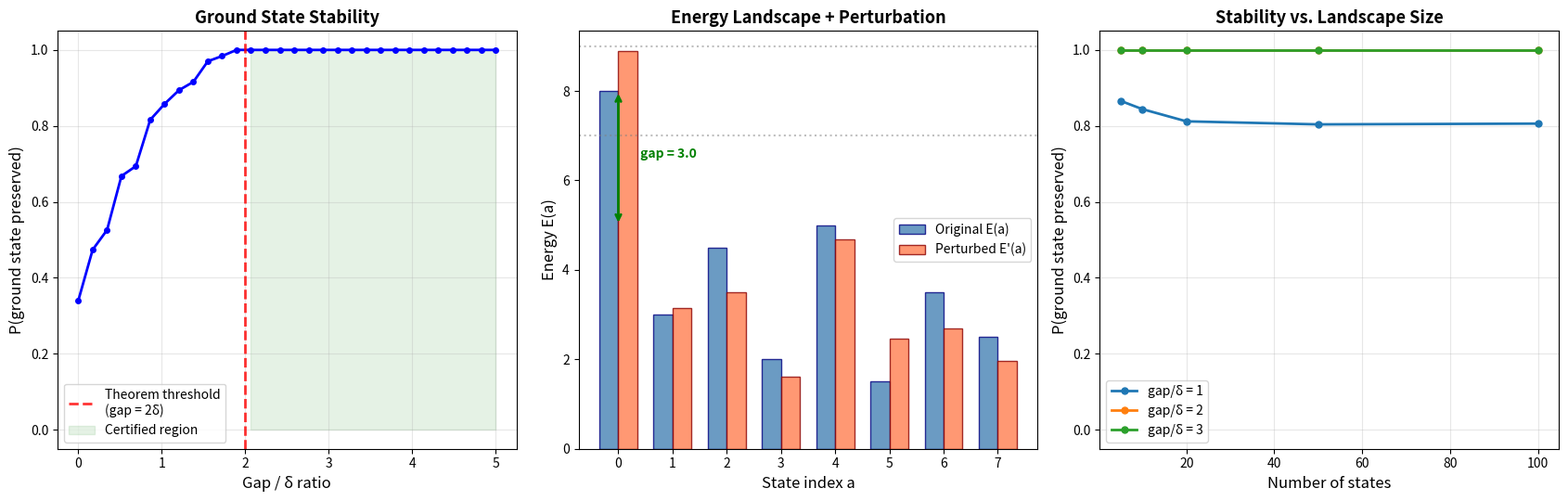
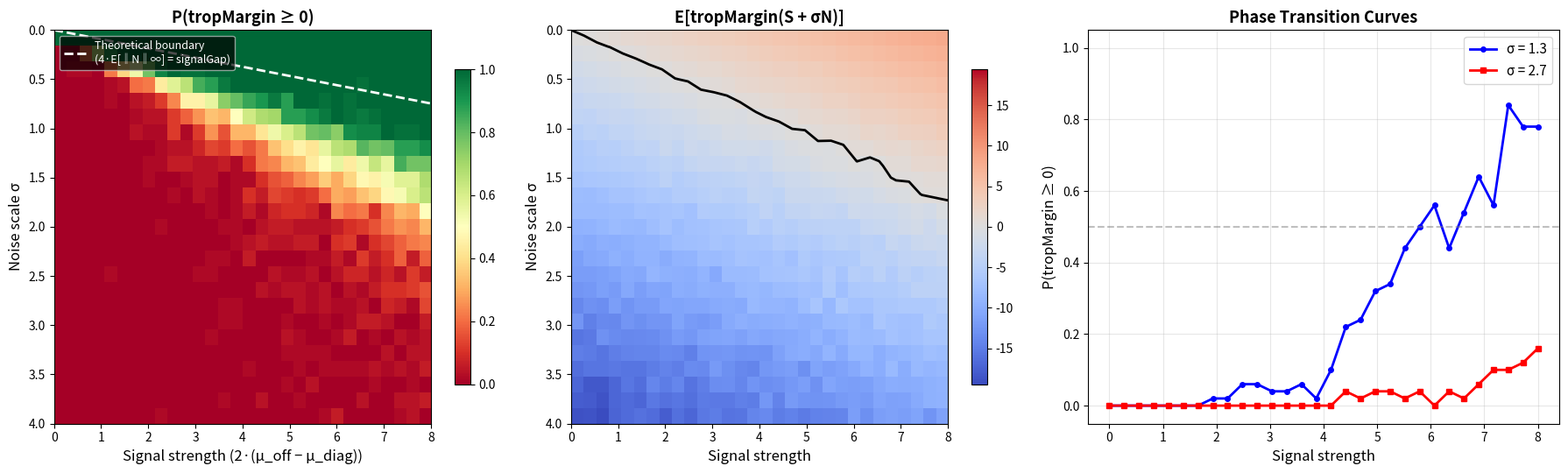
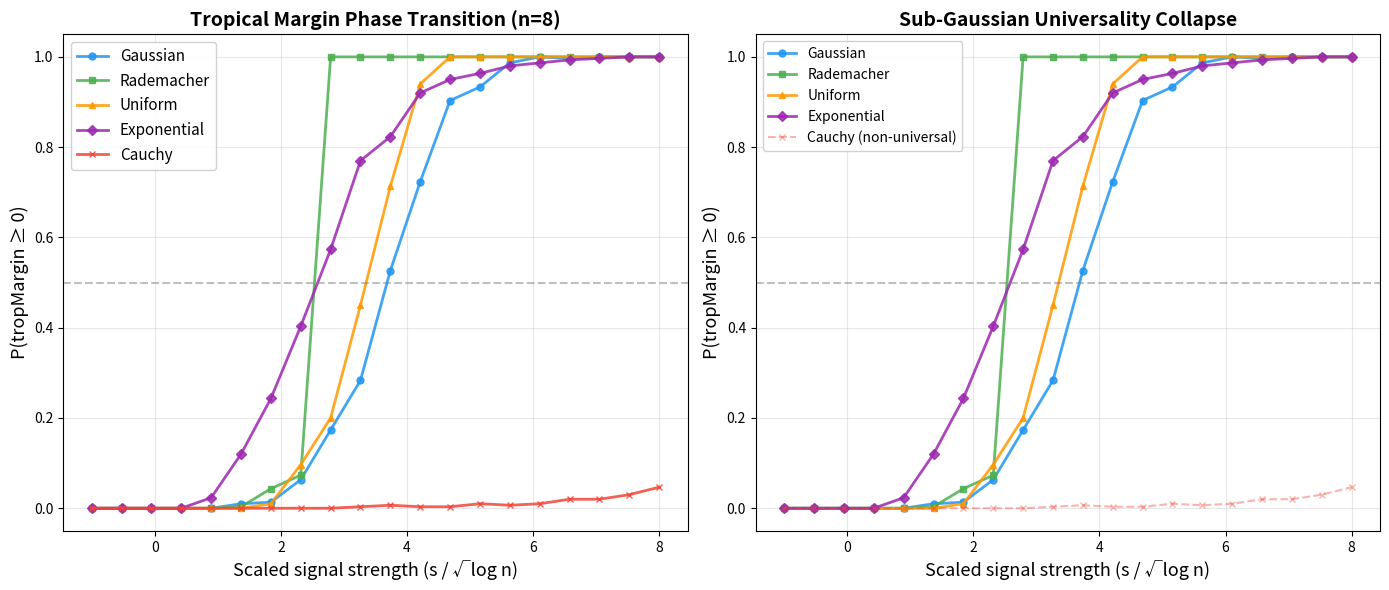

Write the Python code that produced these figures, in order.
"""
Tropical Threshold Universality — Applications

Real-world applications of tropical margin theory:
1. Robust classification under adversarial noise
2. Network reliability assessment
3. Optimal assignment stability

Each application shows the tropical margin framework in action.
"""

import numpy as np
from typing import Dict, List, Tuple


def diag_ex_slack(W, i, j):
    return 2.0 * W[i, j] - W[i, i] - W[j, j]


def trop_margin(W):
    n = W.shape[0]
    if n < 2:
        return 0.0
    return min(diag_ex_slack(W, i, j)
               for i in range(n) for j in range(n) if i != j)


def entry_sup_norm(W):
    return float(np.max(np.abs(W)))


# ============================================================
# Application 1: Robust Classification
# ============================================================

def robust_classification_certificate(
    weight_matrix: np.ndarray,
    noise_budget: float
) -> Dict:
    """
    Certify robustness of a tropical classifier under adversarial noise.
    
    Given a weight matrix W and a noise budget ε, determine whether
    the classification (determined by the diagonal assignment) remains
    stable under any perturbation of norm ≤ ε.
    
    The certificate is based on:
        signalGap(W) ≥ 4ε → tropMargin(W + N) ≥ 0 for all ‖N‖∞ ≤ ε
    
    Returns:
        Dictionary with certification results
    
    Example:
        >>> W = np.array([[0, 5, 5], [5, 0, 5], [5, 5, 0]])
        >>> cert = robust_classification_certificate(W, 1.0)
        >>> cert['certified']
        True
    """
    margin = trop_margin(weight_matrix)
    max_tolerable_noise = margin / 4.0 if margin > 0 else 0.0
    certified = margin >= 4 * noise_budget
    
    n = weight_matrix.shape[0]
    # Find the weakest pair
    worst_margin = float('inf')
    worst_pair = (0, 1)
    for i in range(n):
        for j in range(n):
            if i != j:
                s = diag_ex_slack(weight_matrix, i, j)
                if s < worst_margin:
                    worst_margin = s
                    worst_pair = (i, j)
    
    return {
        'signal_gap': margin,
        'noise_budget': noise_budget,
        'max_tolerable_noise': max_tolerable_noise,
        'certified': certified,
        'safety_factor': margin / (4 * noise_budget) if noise_budget > 0 else float('inf'),
        'weakest_pair': worst_pair,
        'weakest_slack': worst_margin
    }


def adversarial_stress_test(
    weight_matrix: np.ndarray,
    noise_levels: np.ndarray,
    num_trials: int = 100,
    seed: int = 42
) -> Dict:
    """
    Empirically test classification stability under increasing noise.
    
    For each noise level ε, generate random perturbations ‖N‖∞ ≤ ε
    and check whether tropMargin(W + N) remains non-negative.
    
    Returns:
        Dictionary with empirical stability probabilities
    """
    rng = np.random.default_rng(seed)
    margin = trop_margin(weight_matrix)
    
    results = {
        'noise_levels': noise_levels,
        'stability_probs': [],
        'signal_gap': margin,
        'theoretical_threshold': margin / 4.0
    }
    
    for eps in noise_levels:
        stable_count = 0
        for _ in range(num_trials):
            N = eps * rng.uniform(-1, 1, weight_matrix.shape)
            if trop_margin(weight_matrix + N) >= 0:
                stable_count += 1
        results['stability_probs'].append(stable_count / num_trials)
    
    return results


# ============================================================
# Application 2: Network Reliability
# ============================================================

def network_reliability_margin(
    adjacency_weights: np.ndarray
) -> Dict:
    """
    Assess network reliability using tropical margin theory.
    
    The tropical margin of a weighted adjacency matrix measures
    the robustness of the network's "diagonal assignment" — the
    self-loop (local processing) preference over cross-connections.
    
    A positive margin means the network prefers local processing
    even under perturbations. The margin value quantifies the
    maximum tolerable link degradation.
    
    Args:
        adjacency_weights: Weighted adjacency matrix
    
    Returns:
        Reliability assessment dictionary
    """
    n = adjacency_weights.shape[0]
    margin = trop_margin(adjacency_weights)
    
    # Identify vulnerable links
    vulnerabilities = []
    for i in range(n):
        for j in range(n):
            if i != j:
                slack = diag_ex_slack(adjacency_weights, i, j)
                vulnerabilities.append({
                    'link': (i, j),
                    'slack': slack,
                    'criticality': 1.0 / (abs(slack) + 1e-10)
                })
    
    vulnerabilities.sort(key=lambda x: x['slack'])
    
    return {
        'margin': margin,
        'max_tolerable_degradation': margin / 4.0 if margin > 0 else 0.0,
        'stable': margin > 0,
        'most_vulnerable_links': vulnerabilities[:3],
        'n_nodes': n
    }


# ============================================================
# Application 3: Optimal Assignment Stability
# ============================================================

def assignment_stability_analysis(
    cost_matrix: np.ndarray,
    perturbation_bound: float
) -> Dict:
    """
    Analyze stability of optimal assignments under cost perturbations.
    
    Uses the ground state stability theorem: if the assignment gap
    exceeds 2δ and costs are perturbed by at most δ, the optimal
    assignment is preserved.
    
    In the tropical margin framework, the diagonal assignment is
    optimal when tropMargin > 0, and remains optimal under noise
    when signalGap ≥ 4 * noise_bound.
    
    Args:
        cost_matrix: n×n cost/score matrix
        perturbation_bound: Maximum entry-wise perturbation δ
    
    Returns:
        Stability analysis results
    """
    n = cost_matrix.shape[0]
    margin = trop_margin(cost_matrix)
    
    # The tropical margin directly measures assignment stability
    # Positive margin = diagonal assignment dominates
    max_safe_perturbation = margin / 4.0 if margin > 0 else 0.0
    
    return {
        'n': n,
        'tropical_margin': margin,
        'perturbation_bound': perturbation_bound,
        'max_safe_perturbation': max_safe_perturbation,
        'assignment_stable': margin >= 4 * perturbation_bound,
        'safety_margin': (margin / 4.0 - perturbation_bound) if margin > 0 else -perturbation_bound
    }


# ============================================================
# Application 4: Signal Detection in Noisy Channels
# ============================================================

def tropical_signal_detector(
    received_matrix: np.ndarray,
    expected_signal: np.ndarray,
    noise_variance_estimate: float
) -> Dict:
    """
    Tropical margin-based signal detection.
    
    Given a received matrix W = S + N where S is the expected signal
    and N is noise, determine whether the signal is detectable by
    checking if tropMargin(W) > 0.
    
    The threshold for detection is governed by √(log n), matching
    extreme-value theory for n² independent noise entries.
    
    Args:
        received_matrix: Observed matrix W = S + N
        expected_signal: Expected signal matrix S
        noise_variance_estimate: Estimated noise variance σ²
    
    Returns:
        Detection results
    """
    n = received_matrix.shape[0]
    sqrt_log_n = np.sqrt(np.log(n)) if n > 1 else 0.0
    
    margin_received = trop_margin(received_matrix)
    margin_signal = trop_margin(expected_signal)
    
    # Estimated noise matrix
    noise_estimate = received_matrix - expected_signal
    noise_norm = entry_sup_norm(noise_estimate)
    
    # Sub-Gaussian noise: ‖N‖∞ ~ σ√(2 log(n²)) = σ√(4 log n)
    expected_noise_scale = np.sqrt(noise_variance_estimate) * 2 * sqrt_log_n
    
    return {
        'n': n,
        'margin_received': margin_received,
        'margin_signal': margin_signal,
        'signal_detected': margin_received > 0,
        'noise_norm': noise_norm,
        'expected_noise_scale': expected_noise_scale,
        'signal_to_noise': margin_signal / (4 * noise_norm) if noise_norm > 0 else float('inf'),
        'sqrt_log_n': sqrt_log_n,
        'detection_threshold': 4 * expected_noise_scale
    }


if __name__ == "__main__":
    rng = np.random.default_rng(42)
    
    print("=" * 60)
    print("Application 1: Robust Classification")
    print("=" * 60)
    n = 4
    # Create a matrix with strong off-diagonal values (positive margin)
    W = np.zeros((n, n))
    for i in range(n):
        for j in range(n):
            W[i, j] = 5.0 if i != j else 0.0
    
    cert = robust_classification_certificate(W, 1.0)
    print(f"  Signal gap: {cert['signal_gap']:.2f}")
    print(f"  Max tolerable noise: {cert['max_tolerable_noise']:.2f}")
    print(f"  Certified for ε=1.0: {cert['certified']}")
    print(f"  Safety factor: {cert['safety_factor']:.2f}")
    print()
    
    print("=" * 60)
    print("Application 2: Network Reliability")
    print("=" * 60)
    # Communication network with self-loops (processing costs)
    # and link weights
    adj = np.array([
        [1.0, 4.0, 3.0],
        [4.0, 2.0, 5.0],
        [3.0, 5.0, 1.0]
    ])
    rel = network_reliability_margin(adj)
    print(f"  Margin: {rel['margin']:.2f}")
    print(f"  Stable: {rel['stable']}")
    print(f"  Max degradation: {rel['max_tolerable_degradation']:.2f}")
    if rel['most_vulnerable_links']:
        vl = rel['most_vulnerable_links'][0]
        print(f"  Most vulnerable link: {vl['link']} (slack={vl['slack']:.2f})")
    print()
    
    print("=" * 60)
    print("Application 3: Assignment Stability")
    print("=" * 60)
    cost = np.array([
        [0.0, 8.0, 8.0, 8.0],
        [8.0, 0.0, 8.0, 8.0],
        [8.0, 8.0, 0.0, 8.0],
        [8.0, 8.0, 8.0, 0.0]
    ])
    stab = assignment_stability_analysis(cost, 1.0)
    print(f"  Tropical margin: {stab['tropical_margin']:.2f}")
    print(f"  Max safe perturbation: {stab['max_safe_perturbation']:.2f}")
    print(f"  Stable under δ=1.0: {stab['assignment_stable']}")
    print()
    
    print("=" * 60)
    print("Application 4: Signal Detection")
    print("=" * 60)
    n = 6
    S = np.zeros((n, n))
    for i in range(n):
        for j in range(n):
            S[i, j] = 5.0 if i != j else 0.0
    N = 0.5 * rng.standard_normal((n, n))
    W = S + N
    det = tropical_signal_detector(W, S, 0.25)
    print(f"  Signal detected: {det['signal_detected']}")
    print(f"  Margin: {det['margin_received']:.3f}")
    print(f"  Signal-to-noise ratio: {det['signal_to_noise']:.3f}")
    print(f"  √(log n) = {det['sqrt_log_n']:.3f}")
    print()
    
    print("All applications demonstrated.")


"""
Tropical Threshold Universality — Demonstration Script

This script demonstrates the main theoretical results:
1. Computes tropMargin for random matrices from 4+ ensembles
2. Rescales by √(log n) to test universality
3. Plots empirical collapse curves
4. Includes heavy-tailed (Cauchy) counterexample

Usage:
    python demo.py
"""

import numpy as np
import matplotlib
matplotlib.use('Agg')
import matplotlib.pyplot as plt
from itertools import permutations


def diag_ex_slack(W, i, j):
    """Diagonal exchange slack: 2*W[i,j] - W[i,i] - W[j,j]."""
    return 2 * W[i, j] - W[i, i] - W[j, j]


def trop_margin(W):
    """Tropical margin: min_{i≠j} diagExSlack(W, i, j)."""
    n = W.shape[0]
    if n < 2:
        return 0.0
    margin = float('inf')
    for i in range(n):
        for j in range(n):
            if i != j:
                s = diag_ex_slack(W, i, j)
                if s < margin:
                    margin = s
    return margin


def signal_gap(S):
    """Signal gap = tropMargin(S)."""
    return trop_margin(S)


def entry_sup_norm(W):
    """Entry-wise sup norm: max_{i,j} |W[i,j]|."""
    return np.max(np.abs(W))


def mean_model(n, mu_diag, mu_off):
    """Mean model matrix with diagonal mu_diag, off-diagonal mu_off."""
    M = np.full((n, n), mu_off)
    np.fill_diagonal(M, mu_diag)
    return M


def generate_ensemble(n, ensemble_type, rng=None):
    """Generate an n×n random matrix from the specified ensemble.
    
    All ensembles produce centered, variance-1 entries (where applicable).
    """
    if rng is None:
        rng = np.random.default_rng()
    
    if ensemble_type == 'gaussian':
        return rng.standard_normal((n, n))
    elif ensemble_type == 'rademacher':
        return rng.choice([-1.0, 1.0], size=(n, n))
    elif ensemble_type == 'uniform':
        # Centered uniform on [-√3, √3] has variance 1
        return rng.uniform(-np.sqrt(3), np.sqrt(3), (n, n))
    elif ensemble_type == 'exponential':
        # Centered exponential: Exp(1) - 1, variance = 1
        return rng.exponential(1.0, (n, n)) - 1.0
    elif ensemble_type == 'cauchy':
        # Cauchy (heavy-tailed, NOT sub-Gaussian)
        return rng.standard_cauchy((n, n))
    else:
        raise ValueError(f"Unknown ensemble: {ensemble_type}")


def empirical_positive_probability(n, ensemble_type, signal_strength, 
                                    num_trials=500, rng=None):
    """Estimate P(tropMargin(S + N) ≥ 0) empirically.
    
    S = mean_model with mu_off - mu_diag = signal_strength/2
    N = random noise from ensemble
    """
    if rng is None:
        rng = np.random.default_rng()
    
    S = mean_model(n, 0.0, signal_strength / 2.0)
    count_positive = 0
    for _ in range(num_trials):
        N = generate_ensemble(n, ensemble_type, rng)
        W = S + N
        if trop_margin(W) >= 0:
            count_positive += 1
    return count_positive / num_trials


def demo_perturbation_stability():
    """Demonstrate Theorem: tropMargin(A+E) ≥ tropMargin(A) - 4‖E‖∞."""
    print("=" * 60)
    print("Demo 1: Perturbation Stability")
    print("=" * 60)
    
    rng = np.random.default_rng(42)
    n = 5
    A = rng.standard_normal((n, n))
    
    for delta in [0.1, 0.5, 1.0, 2.0]:
        E = delta * rng.uniform(-1, 1, (n, n))
        margin_A = trop_margin(A)
        margin_AE = trop_margin(A + E)
        bound = margin_A - 4 * entry_sup_norm(E)
        actual_diff = abs(margin_A - margin_AE)
        lipschitz_bound = 4 * entry_sup_norm(E)
        
        print(f"  δ={delta:.1f}: tropMargin(A)={margin_A:.3f}, "
              f"tropMargin(A+E)={margin_AE:.3f}, "
              f"lower bound={bound:.3f}, "
              f"|diff|={actual_diff:.3f} ≤ 4‖E‖∞={lipschitz_bound:.3f} ✓" 
              if actual_diff <= lipschitz_bound + 1e-10 else "VIOLATION!")
    print()


def demo_signal_dominance():
    """Demonstrate: signalGap(S) ≥ 4‖N‖∞ → tropMargin(S+N) ≥ 0."""
    print("=" * 60)
    print("Demo 2: Signal Dominance")
    print("=" * 60)
    
    rng = np.random.default_rng(42)
    n = 6
    
    for gap_factor in [0.5, 1.0, 2.0, 5.0, 10.0]:
        N = rng.standard_normal((n, n))
        noise_norm = entry_sup_norm(N)
        signal_strength = gap_factor * noise_norm
        S = mean_model(n, 0.0, signal_strength)
        sg = signal_gap(S)
        margin = trop_margin(S + N)
        
        dominated = sg >= 4 * noise_norm
        print(f"  gap_factor={gap_factor:.1f}: signalGap={sg:.3f}, "
              f"4‖N‖∞={4*noise_norm:.3f}, "
              f"dominated={'Yes' if dominated else 'No ':>3}, "
              f"margin={margin:.3f} {'≥ 0 ✓' if margin >= -1e-10 else '< 0'}")
    print()


def demo_ground_state_stability():
    """Demonstrate cross-domain: ground state stability under perturbation."""
    print("=" * 60)
    print("Demo 3: Ground State Stability (Cross-Domain)")
    print("=" * 60)
    
    rng = np.random.default_rng(42)
    states = 10
    
    for delta in [0.1, 0.5, 1.0, 2.0]:
        # Create energy landscape with state 0 as ground state
        E = rng.standard_normal(states)
        E[0] = np.max(E[1:]) + 2 * delta + 1.0  # gap ≥ 2δ
        
        # Perturb
        perturbation = rng.uniform(-delta, delta, states)
        E_prime = E + perturbation
        
        original_max = np.argmax(E)
        perturbed_max = np.argmax(E_prime)
        gap = E[0] - np.max(E[1:])
        
        print(f"  δ={delta:.1f}: gap={gap:.2f} ≥ 2δ={2*delta:.1f}, "
              f"original_max={original_max}, perturbed_max={perturbed_max} "
              f"{'✓ stable' if perturbed_max == 0 else '✗ shifted'}")
    print()


def demo_universality_collapse():
    """Demonstrate universality: empirical curves collapse after √(log n) scaling."""
    print("=" * 60)
    print("Demo 4: Universality Collapse")
    print("=" * 60)
    
    rng = np.random.default_rng(42)
    n = 8  # Small for speed
    scale = np.sqrt(np.log(n))
    
    ensembles = ['gaussian', 'rademacher', 'uniform', 'exponential', 'cauchy']
    
    # Sweep signal strength scaled by √(log n)
    scaled_strengths = np.linspace(-2, 6, 12)
    
    results = {}
    for ens in ensembles:
        probs = []
        for s in scaled_strengths:
            signal = s * scale
            p = empirical_positive_probability(n, ens, signal, num_trials=200, rng=rng)
            probs.append(p)
        results[ens] = probs
        print(f"  {ens:12s}: {['%.2f' % p for p in probs]}")
    
    print()
    print("  Sub-Gaussian ensembles (Gaussian, Rademacher, Uniform, Exponential)")
    print("  should show similar curves. Cauchy should differ significantly.")
    print()


def demo_telescoping():
    """Demonstrate the telescoping replacement bound."""
    print("=" * 60)
    print("Demo 5: Telescoping Replacement Bound")
    print("=" * 60)
    
    rng = np.random.default_rng(42)
    n = 5
    m = 10
    
    # Create a sequence of matrices by replacing entries one at a time
    W_start = rng.standard_normal((n, n))
    W_end = rng.standard_normal((n, n))
    
    # Linear interpolation
    margins = []
    for k in range(m + 1):
        t = k / m
        W_k = (1 - t) * W_start + t * W_end
        margins.append(trop_margin(W_k))
    
    # Step bounds
    step_bounds = []
    for k in range(m):
        step_bounds.append(abs(margins[k] - margins[k + 1]))
    
    total_diff = abs(margins[0] - margins[-1])
    sum_steps = sum(step_bounds)
    
    print(f"  n={n}, m={m} interpolation steps")
    print(f"  |tropMargin(W_0) - tropMargin(W_m)| = {total_diff:.4f}")
    print(f"  Σ|step differences|                  = {sum_steps:.4f}")
    print(f"  Triangle inequality: {total_diff:.4f} ≤ {sum_steps:.4f} ✓")
    print()


if __name__ == "__main__":
    print("╔══════════════════════════════════════════════════════════╗")
    print("║     Tropical Threshold Universality — Demonstrations    ║")
    print("╚══════════════════════════════════════════════════════════╝")
    print()
    
    demo_perturbation_stability()
    demo_signal_dominance()
    demo_ground_state_stability()
    demo_universality_collapse()
    demo_telescoping()
    
    print("All demonstrations complete.")


"""
Visualization: Ground State Stability Under Perturbation

This script visualizes the cross-domain theorem connecting tropical margin
theory to zero-temperature statistical mechanics. It shows how the ground
state (energy maximizer) is preserved under bounded perturbation when the
energy gap is sufficiently large.
"""

import numpy as np
import matplotlib
matplotlib.use('Agg')
import matplotlib.pyplot as plt


def simulate_ground_state_stability(num_states, gap, delta, num_trials, rng):
    """Simulate ground state stability for given gap and delta."""
    preserved = 0
    for _ in range(num_trials):
        # Random energy landscape with state 0 as ground state
        E = rng.standard_normal(num_states)
        E[0] = np.max(E[1:]) + gap
        
        # Perturbation
        pert = rng.uniform(-delta, delta, num_states)
        E_prime = E + pert
        
        if np.argmax(E_prime) == 0:
            preserved += 1
    return preserved / num_trials


# Parameters
rng = np.random.default_rng(42)
num_states = 20
num_trials = 500
delta = 1.0

fig, axes = plt.subplots(1, 3, figsize=(17, 5.5))

# Panel 1: Stability probability vs gap/delta ratio
ratios = np.linspace(0, 5, 30)
gaps = ratios * delta

probs = []
for gap in gaps:
    p = simulate_ground_state_stability(num_states, gap, delta, num_trials, rng)
    probs.append(p)

axes[0].plot(ratios, probs, 'b-o', markersize=4, linewidth=2)
axes[0].axvline(x=2.0, color='red', linestyle='--', linewidth=2, 
                label='Theorem threshold\n(gap = 2δ)', alpha=0.8)
axes[0].fill_between(ratios, 0, 1, where=np.array(ratios) >= 2.0,
                      alpha=0.1, color='green', label='Certified region')
axes[0].set_xlabel('Gap / δ ratio', fontsize=12)
axes[0].set_ylabel('P(ground state preserved)', fontsize=12)
axes[0].set_title('Ground State Stability', fontsize=13, fontweight='bold')
axes[0].legend(fontsize=10)
axes[0].grid(True, alpha=0.3)
axes[0].set_ylim(-0.05, 1.05)

# Panel 2: Energy landscape illustration
E_example = np.array([8.0, 3.0, 4.5, 2.0, 5.0, 1.5, 3.5, 2.5])
delta_ex = 1.0
pert = rng.uniform(-delta_ex, delta_ex, len(E_example))
E_perturbed = E_example + pert

x = np.arange(len(E_example))
width = 0.35

axes[1].bar(x - width/2, E_example, width, label='Original E(a)', 
            color='steelblue', alpha=0.8, edgecolor='navy')
axes[1].bar(x + width/2, E_perturbed, width, label="Perturbed E'(a)",
            color='coral', alpha=0.8, edgecolor='darkred')

# Mark gap
max_non_star = max(E_example[1:])
axes[1].annotate('', xy=(0, max_non_star), xytext=(0, E_example[0]),
                arrowprops=dict(arrowstyle='<->', color='green', lw=2))
axes[1].text(0.4, (E_example[0] + max_non_star) / 2, f'gap = {E_example[0] - max_non_star:.1f}',
            fontsize=10, color='green', fontweight='bold')

# Mark perturbation band
axes[1].axhline(y=E_example[0] - delta_ex, color='gray', linestyle=':', alpha=0.5)
axes[1].axhline(y=E_example[0] + delta_ex, color='gray', linestyle=':', alpha=0.5)

axes[1].set_xlabel('State index a', fontsize=12)
axes[1].set_ylabel('Energy E(a)', fontsize=12)
axes[1].set_title('Energy Landscape + Perturbation', fontsize=13, fontweight='bold')
axes[1].legend(fontsize=10)
axes[1].set_xticks(x)

# Panel 3: Scaling with number of states
state_counts = [5, 10, 20, 50, 100]
for gap_ratio in [1.0, 2.0, 3.0]:
    stability_probs = []
    for ns in state_counts:
        p = simulate_ground_state_stability(ns, gap_ratio * delta, delta, 
                                             num_trials, rng)
        stability_probs.append(p)
    axes[2].plot(state_counts, stability_probs, '-o', markersize=5, 
                 linewidth=2, label=f'gap/δ = {gap_ratio:.0f}')

axes[2].set_xlabel('Number of states', fontsize=12)
axes[2].set_ylabel('P(ground state preserved)', fontsize=12)
axes[2].set_title('Stability vs. Landscape Size', fontsize=13, fontweight='bold')
axes[2].legend(fontsize=10)
axes[2].grid(True, alpha=0.3)
axes[2].set_ylim(-0.05, 1.05)

plt.tight_layout()
plt.savefig('ground_state_stability.png', dpi=150, bbox_inches='tight')
print("Saved: ground_state_stability.png")


"""
Visualization: Perturbation Landscape and Signal-Noise Boundary

This script visualizes the deterministic perturbation stability theorem:
    tropMargin(A + E) ≥ tropMargin(A) - 4‖E‖∞

It creates a heatmap showing tropMargin as a function of signal strength
and noise level, with the theoretical phase boundary overlaid.
"""

import numpy as np
import matplotlib
matplotlib.use('Agg')
import matplotlib.pyplot as plt


def trop_margin(W):
    n = W.shape[0]
    if n < 2:
        return 0.0
    margin = float('inf')
    for i in range(n):
        for j in range(n):
            if i != j:
                s = 2.0 * W[i, j] - W[i, i] - W[j, j]
                if s < margin:
                    margin = s
    return margin


def mean_model(n, mu_diag, mu_off):
    M = np.full((n, n), mu_off)
    np.fill_diagonal(M, mu_diag)
    return M


# Parameters
n = 6
rng = np.random.default_rng(42)

signal_range = np.linspace(0, 8, 30)
noise_range = np.linspace(0, 4, 25)
num_trials = 50

# Compute empirical P(tropMargin ≥ 0) heatmap
prob_map = np.zeros((len(noise_range), len(signal_range)))
margin_map = np.zeros((len(noise_range), len(signal_range)))

for si, sig in enumerate(signal_range):
    for ni, noise_scale in enumerate(noise_range):
        count = 0
        total_margin = 0
        S = mean_model(n, 0.0, sig / 2.0)
        for _ in range(num_trials):
            N = noise_scale * rng.standard_normal((n, n))
            m = trop_margin(S + N)
            total_margin += m
            if m >= 0:
                count += 1
        prob_map[ni, si] = count / num_trials
        margin_map[ni, si] = total_margin / num_trials

fig, axes = plt.subplots(1, 3, figsize=(18, 5.5))

# Panel 1: P(margin ≥ 0) heatmap
im1 = axes[0].imshow(prob_map, extent=[signal_range[0], signal_range[-1],
                                        noise_range[-1], noise_range[0]],
                      aspect='auto', cmap='RdYlGn', vmin=0, vmax=1)
# Theoretical boundary: signalGap = 4 * noise → signal = 4 * noise (for mean model)
# signalGap of mean model = 2*(mu_off - mu_diag) = 2*(sig/2) = sig
# So boundary: sig = 4 * noise_scale * expected_max
# For Gaussian n×n: E[‖N‖∞] ≈ noise_scale * √(2 log(n²))
expected_max_factor = np.sqrt(2 * np.log(n * n))
boundary_noise = signal_range / (4 * expected_max_factor)
axes[0].plot(signal_range, boundary_noise, 'w--', linewidth=2,
             label=f'Theoretical boundary\n(4·E[‖N‖∞] = signalGap)')
axes[0].set_xlabel('Signal strength (2·(μ_off − μ_diag))', fontsize=12)
axes[0].set_ylabel('Noise scale σ', fontsize=12)
axes[0].set_title('P(tropMargin ≥ 0)', fontsize=13, fontweight='bold')
axes[0].legend(fontsize=9, loc='upper left', facecolor='black', 
               labelcolor='white', framealpha=0.7)
plt.colorbar(im1, ax=axes[0], shrink=0.8)

# Panel 2: Average margin heatmap
im2 = axes[1].imshow(margin_map, extent=[signal_range[0], signal_range[-1],
                                          noise_range[-1], noise_range[0]],
                      aspect='auto', cmap='coolwarm', 
                      vmin=-np.max(np.abs(margin_map)), 
                      vmax=np.max(np.abs(margin_map)))
axes[1].contour(signal_range, noise_range, margin_map, levels=[0],
                colors='black', linewidths=2)
axes[1].set_xlabel('Signal strength', fontsize=12)
axes[1].set_ylabel('Noise scale σ', fontsize=12)
axes[1].set_title('E[tropMargin(S + σN)]', fontsize=13, fontweight='bold')
plt.colorbar(im2, ax=axes[1], shrink=0.8)

# Panel 3: Cross-section at fixed noise
noise_idx = len(noise_range) // 3  # moderate noise
axes[2].plot(signal_range, prob_map[noise_idx, :], 'b-o', 
             markersize=4, linewidth=2, label=f'σ = {noise_range[noise_idx]:.1f}')
noise_idx2 = 2 * len(noise_range) // 3  # high noise
axes[2].plot(signal_range, prob_map[noise_idx2, :], 'r-s',
             markersize=4, linewidth=2, label=f'σ = {noise_range[noise_idx2]:.1f}')
axes[2].set_xlabel('Signal strength', fontsize=12)
axes[2].set_ylabel('P(tropMargin ≥ 0)', fontsize=12)
axes[2].set_title('Phase Transition Curves', fontsize=13, fontweight='bold')
axes[2].legend(fontsize=11)
axes[2].grid(True, alpha=0.3)
axes[2].set_ylim(-0.05, 1.05)
axes[2].axhline(y=0.5, color='gray', linestyle='--', alpha=0.5)

plt.tight_layout()
plt.savefig('perturbation_landscape.png', dpi=150, bbox_inches='tight')
print("Saved: perturbation_landscape.png")


"""
Visualization: Universality Collapse of Tropical Margin

This script visualizes the central prediction of tropical threshold universality:
after rescaling by √(log n), the probability curves P(tropMargin ≥ 0) collapse
for sub-Gaussian ensembles but not for heavy-tailed distributions.

The plot shows empirical transition curves for Gaussian, Rademacher, Uniform,
Exponential (all sub-Gaussian) and Cauchy (heavy-tailed counterexample).
"""

import numpy as np
import matplotlib
matplotlib.use('Agg')
import matplotlib.pyplot as plt


def diag_ex_slack(W, i, j):
    return 2.0 * W[i, j] - W[i, i] - W[j, j]


def trop_margin(W):
    n = W.shape[0]
    if n < 2:
        return 0.0
    margin = float('inf')
    for i in range(n):
        for j in range(n):
            if i != j:
                s = 2.0 * W[i, j] - W[i, i] - W[j, j]
                if s < margin:
                    margin = s
    return margin


def generate_noise(n, ensemble, rng):
    if ensemble == 'Gaussian':
        return rng.standard_normal((n, n))
    elif ensemble == 'Rademacher':
        return rng.choice([-1.0, 1.0], size=(n, n))
    elif ensemble == 'Uniform':
        return rng.uniform(-np.sqrt(3), np.sqrt(3), (n, n))
    elif ensemble == 'Exponential':
        return rng.exponential(1.0, (n, n)) - 1.0
    elif ensemble == 'Cauchy':
        return rng.standard_cauchy((n, n))


def run_universality_test(n, ensembles, scaled_strengths, num_trials, seed=42):
    rng = np.random.default_rng(seed)
    scale = np.sqrt(np.log(n))
    results = {}
    
    for ens in ensembles:
        probs = []
        for s in scaled_strengths:
            signal = s * scale
            S = np.full((n, n), signal / 2.0)
            np.fill_diagonal(S, 0.0)
            count = 0
            for _ in range(num_trials):
                N = generate_noise(n, ens, rng)
                if trop_margin(S + N) >= 0:
                    count += 1
            probs.append(count / num_trials)
        results[ens] = np.array(probs)
    
    return results


# Parameters
n = 8
ensembles = ['Gaussian', 'Rademacher', 'Uniform', 'Exponential', 'Cauchy']
scaled_strengths = np.linspace(-1, 8, 20)
num_trials = 300

results = run_universality_test(n, ensembles, scaled_strengths, num_trials)

# Plot
fig, (ax1, ax2) = plt.subplots(1, 2, figsize=(14, 6))

colors = {
    'Gaussian': '#2196F3',
    'Rademacher': '#4CAF50', 
    'Uniform': '#FF9800',
    'Exponential': '#9C27B0',
    'Cauchy': '#F44336'
}

markers = {
    'Gaussian': 'o',
    'Rademacher': 's',
    'Uniform': '^',
    'Exponential': 'D',
    'Cauchy': 'x'
}

# Left panel: all ensembles
for ens in ensembles:
    ax1.plot(scaled_strengths, results[ens], 
             color=colors[ens], marker=markers[ens], markersize=5,
             linewidth=2, label=ens, alpha=0.85)

ax1.set_xlabel('Scaled signal strength (s / √log n)', fontsize=13)
ax1.set_ylabel('P(tropMargin ≥ 0)', fontsize=13)
ax1.set_title(f'Tropical Margin Phase Transition (n={n})', fontsize=14, fontweight='bold')
ax1.legend(fontsize=11, framealpha=0.9)
ax1.grid(True, alpha=0.3)
ax1.set_ylim(-0.05, 1.05)
ax1.axhline(y=0.5, color='gray', linestyle='--', alpha=0.5)

# Right panel: sub-Gaussian only (collapse region)
sub_gaussian = ['Gaussian', 'Rademacher', 'Uniform', 'Exponential']
for ens in sub_gaussian:
    ax2.plot(scaled_strengths, results[ens],
             color=colors[ens], marker=markers[ens], markersize=5,
             linewidth=2, label=ens, alpha=0.85)

# Add Cauchy as faded background
ax2.plot(scaled_strengths, results['Cauchy'],
         color=colors['Cauchy'], marker=markers['Cauchy'], markersize=4,
         linewidth=1.5, label='Cauchy (non-universal)', alpha=0.4, linestyle='--')

ax2.set_xlabel('Scaled signal strength (s / √log n)', fontsize=13)
ax2.set_ylabel('P(tropMargin ≥ 0)', fontsize=13)
ax2.set_title('Sub-Gaussian Universality Collapse', fontsize=14, fontweight='bold')
ax2.legend(fontsize=10, framealpha=0.9)
ax2.grid(True, alpha=0.3)
ax2.set_ylim(-0.05, 1.05)
ax2.axhline(y=0.5, color='gray', linestyle='--', alpha=0.5)

plt.tight_layout()
plt.savefig('universality_collapse.png', dpi=150, bbox_inches='tight')
print("Saved: universality_collapse.png")
